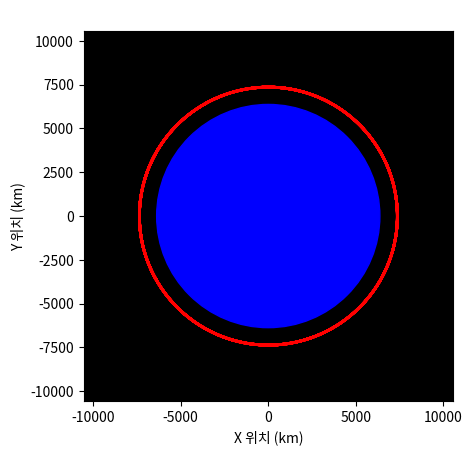

This chart was generated by the following Python code:
import numpy as np
import matplotlib.pyplot as plt

# 설정값
initial_speed_kms = 7.35 

# 상수
G = 6.67430e-11
M = 5.972e24
R = 6.371e6  # 지구 반지름 [m]
LEO_ALT = 1000e3  # 고도 1000km
dt = 1
max_time = 50000

# 초기 위치/속도 
x = R + LEO_ALT
y = 0
vx = 0
vy = initial_speed_kms * 1000  # km/s → m/s

positions_x = []
positions_y = []

crashed = False
escaped = False

for _ in range(max_time):
    r = np.sqrt(x**2 + y**2)
    if r < R:
        crashed = True
        break
    if r > 15 * R:
        escaped = True
        break

    a = G * M / r**2
    ax = -a * x / r
    ay = -a * y / r

    vx += ax * dt
    vy += ay * dt
    x += vx * dt
    y += vy * dt

    positions_x.append(x)
    positions_y.append(y)

# 시각화

positions_x_km = np.array(positions_x) / 1000
positions_y_km = np.array(positions_y) / 1000
R_km = R / 1000

fig, ax = plt.subplots()
ax.set_aspect('equal')
ax.set_facecolor('black')

# 지구 그리기
earth = plt.Circle((0, 0), R_km, color='blue', zorder=0)
ax.add_patch(earth)

# 궤도 궤적
ax.plot(positions_x_km, positions_y_km, color='red', linewidth=2)

# 그래프 범위 자동 조정
buffer = R_km * 0.5
x_min, x_max = positions_x_km.min() - buffer, positions_x_km.max() + buffer
y_min, y_max = positions_y_km.min() - buffer, positions_y_km.max() + buffer
ax.set_xlim(x_min, x_max)
ax.set_ylim(y_min, y_max)

if crashed:
    status = "지구에 충돌"
elif escaped:
    status = "지구 탈출"
else:
    status = "안정된 궤도"

plt.title(f"(1000km) 시작 / 속도: {initial_speed_kms} km/s → {status}", color='white')
plt.xlabel("X 위치 (km)")
plt.ylabel("Y 위치 (km)")
plt.show()
